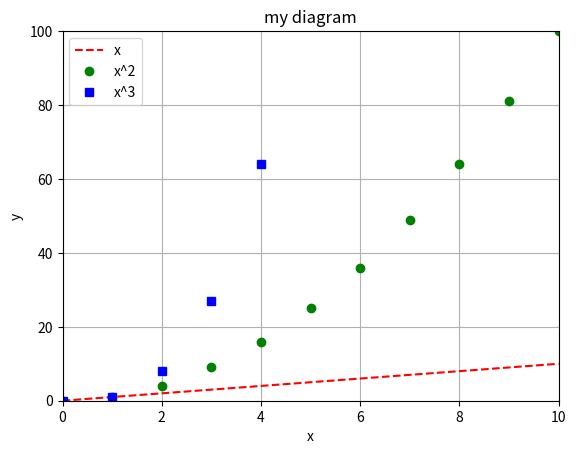

Python code for this plot:
from matplotlib.pyplot import *

x, y1, y2, y3 = [], [], [], []
for i in range(11):
    x.append(i)
    y1.append(i)
    y2.append(i ** 2)
    y3.append(i ** 3)
plot(x, y1, "r--", label="x")
plot(x, y2, "go", label="x^2")
plot(x, y3, "bs", label="x^3")
axis([0, 10, 0, 100])
title("my diagram")
xlabel("x")
ylabel("y")
grid(True)
legend()
show()
